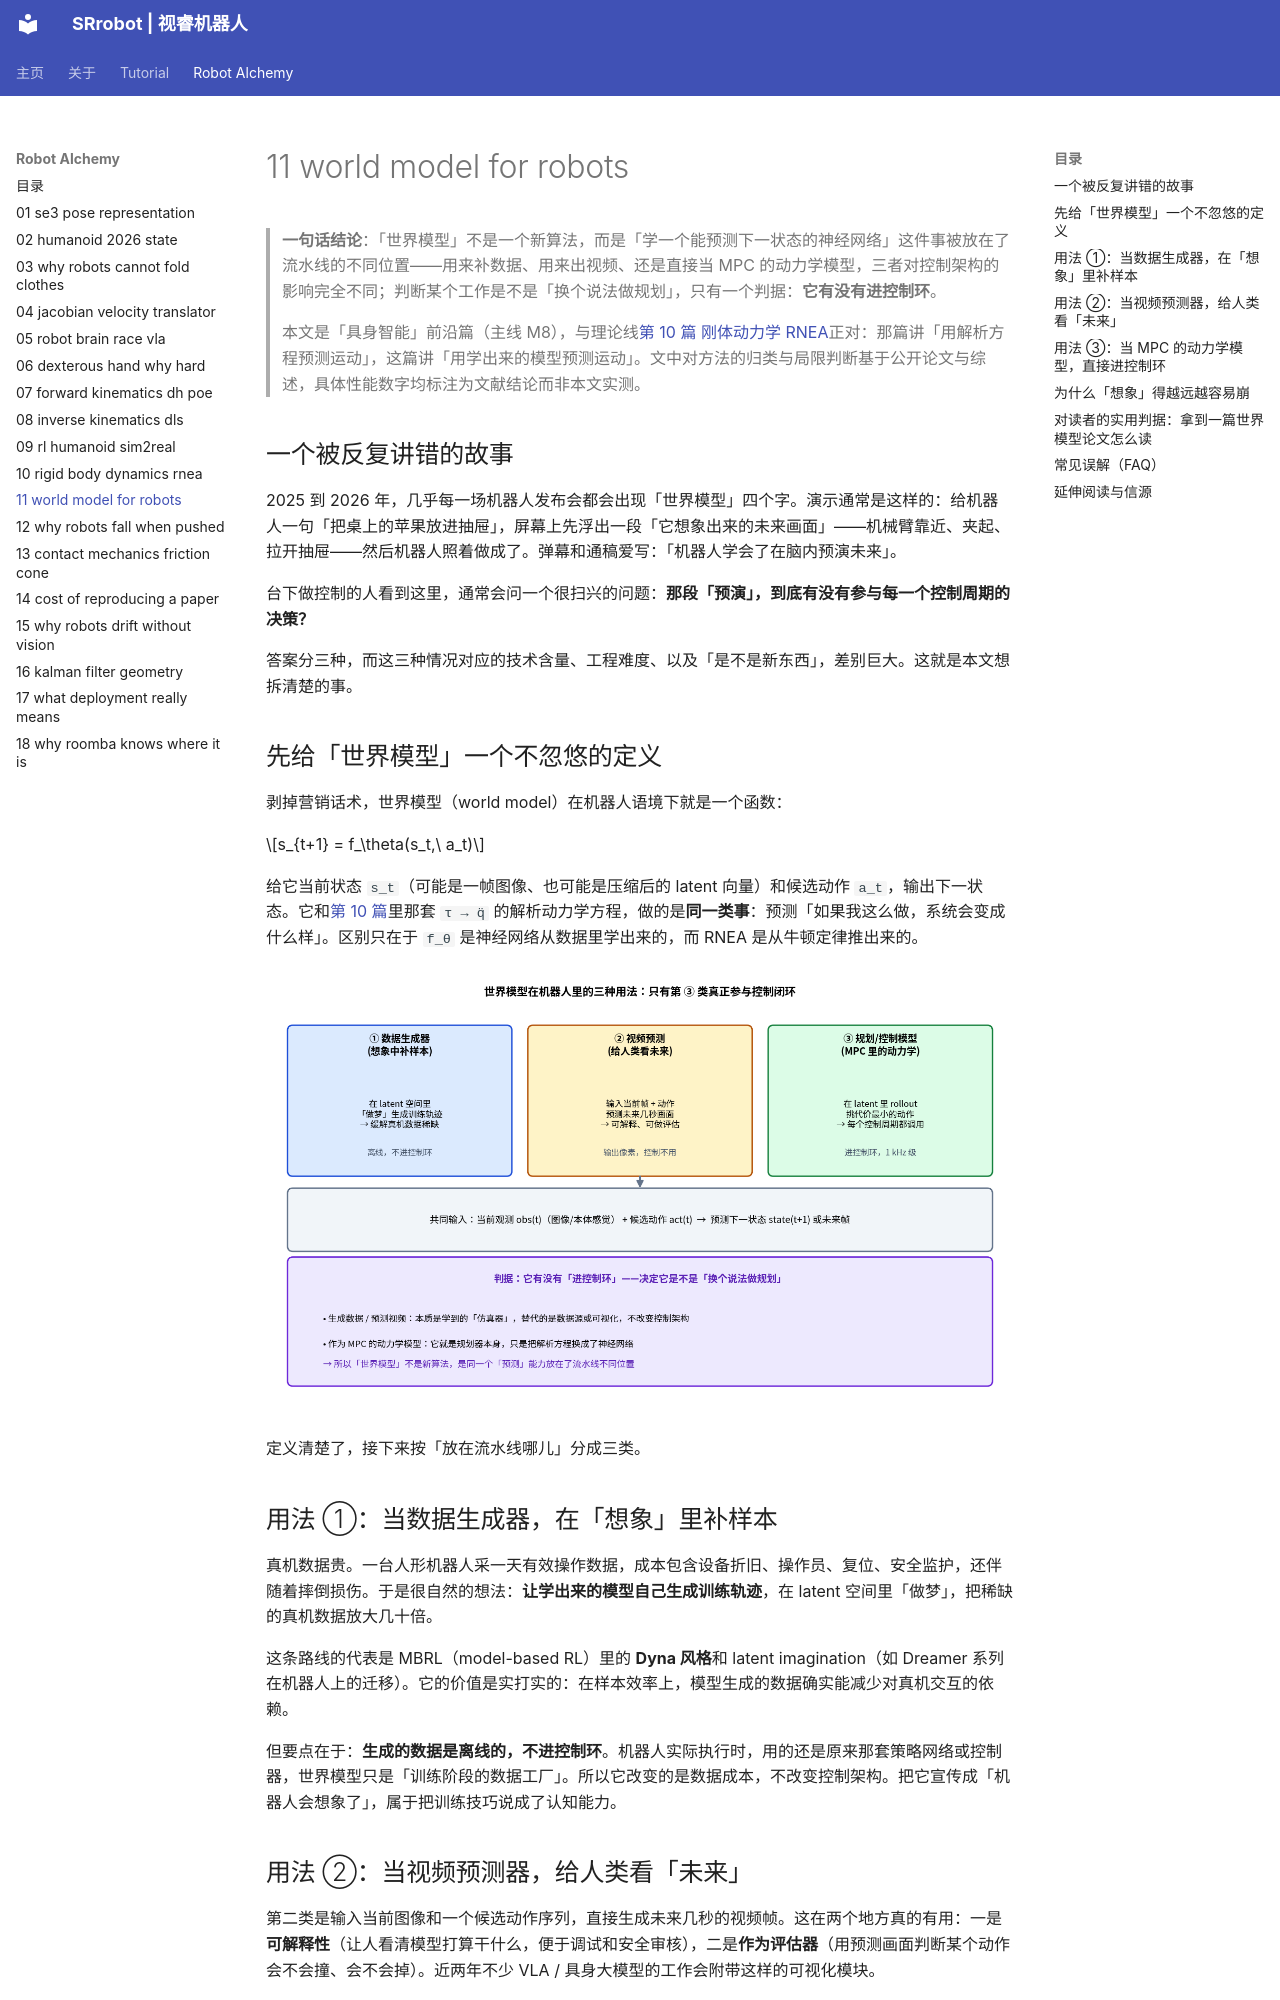

repository: SRrobot-ShiRui/Learning-Robotics-for-beginners · page: Robot_Alchemy/11-world-model-for-robots/index.html · generator: mkdocs

---
description: "世界模型进机器人深度辨析：数据生成器、视频预测、MPC 里可学习动力学三类用法的本质区别与判据（有没有进控制环），为什么 latent imagination 长时程会崩、复合误差如何放大，含失败案例拆解与可核查信源"
keywords: "世界模型,world model,具身智能,MPC,模型预测控制,latent imagination,视频预测,MBRL,机器人规划,复合误差"
---

> **一句话结论**：「世界模型」不是一个新算法，而是「学一个能预测下一状态的神经网络」这件事被放在了流水线的不同位置——用来补数据、用来出视频、还是直接当 MPC 的动力学模型，三者对控制架构的影响完全不同；判断某个工作是不是「换个说法做规划」，只有一个判据：**它有没有进控制环**。

> 本文是「具身智能」前沿篇（主线 M8），与理论线[第 10 篇 刚体动力学 RNEA](10-rigid-body-dynamics-rnea.md)正对：那篇讲「用解析方程预测运动」，这篇讲「用学出来的模型预测运动」。文中对方法的归类与局限判断基于公开论文与综述，具体性能数字均标注为文献结论而非本文实测。

## 一个被反复讲错的故事

2025 到 2026 年，几乎每一场机器人发布会都会出现「世界模型」四个字。演示通常是这样的：给机器人一句「把桌上的苹果放进抽屉」，屏幕上先浮出一段「它想象出来的未来画面」——机械臂靠近、夹起、拉开抽屉——然后机器人照着做成了。弹幕和通稿爱写：「机器人学会了在脑内预演未来」。

台下做控制的人看到这里，通常会问一个很扫兴的问题：**那段「预演」，到底有没有参与每一个控制周期的决策？**

答案分三种，而这三种情况对应的技术含量、工程难度、以及「是不是新东西」，差别巨大。这就是本文想拆清楚的事。

## 先给「世界模型」一个不忽悠的定义

剥掉营销话术，世界模型（world model）在机器人语境下就是一个函数：

$$s_{t+1} = f_\theta(s_t,\ a_t)$$

给它当前状态 `s_t`（可能是一帧图像、也可能是压缩后的 latent 向量）和候选动作 `a_t`，输出下一状态。它和[第 10 篇](10-rigid-body-dynamics-rnea.md)里那套 `τ → q̈` 的解析动力学方程，做的是**同一类事**：预测「如果我这么做，系统会变成什么样」。区别只在于 `f_θ` 是神经网络从数据里学出来的，而 RNEA 是从牛顿定律推出来的。

![世界模型在机器人里的三种用法](figs/fig11-01-world-model-taxonomy.png)

定义清楚了，接下来按「放在流水线哪儿」分成三类。

## 用法 ①：当数据生成器，在「想象」里补样本

真机数据贵。一台人形机器人采一天有效操作数据，成本包含设备折旧、操作员、复位、安全监护，还伴随着摔倒损伤。于是很自然的想法：**让学出来的模型自己生成训练轨迹**，在 latent 空间里「做梦」，把稀缺的真机数据放大几十倍。

这条路线的代表是 MBRL（model-based RL）里的 **Dyna 风格**和 latent imagination（如 Dreamer 系列在机器人上的迁移）。它的价值是实打实的：在样本效率上，模型生成的数据确实能减少对真机交互的依赖。

但要点在于：**生成的数据是离线的，不进控制环**。机器人实际执行时，用的还是原来那套策略网络或控制器，世界模型只是「训练阶段的数据工厂」。所以它改变的是数据成本，不改变控制架构。把它宣传成「机器人会想象了」，属于把训练技巧说成了认知能力。

## 用法 ②：当视频预测器，给人类看「未来」

第二类是输入当前图像和一个候选动作序列，直接生成未来几秒的视频帧。这在两个地方真的有用：一是**可解释性**（让人看清模型打算干什么，便于调试和安全审核），二是**作为评估器**（用预测画面判断某个动作会不会撞、会不会掉）。近两年不少 VLA / 具身大模型的工作会附带这样的可视化模块。

但它有一个硬限制：**输出是像素**。控制环路需要的是力矩、关节目标或末端位姿，不是一帧 RGB 图。你当然可以再从预测帧里反推动作，但那已经绕了一圈，而且像素级预测的计算量决定了它很难在 1 kHz 环路上跑。所以这类世界模型的定位是「给人看的窗口」，不是「给控制器用的模型」。
